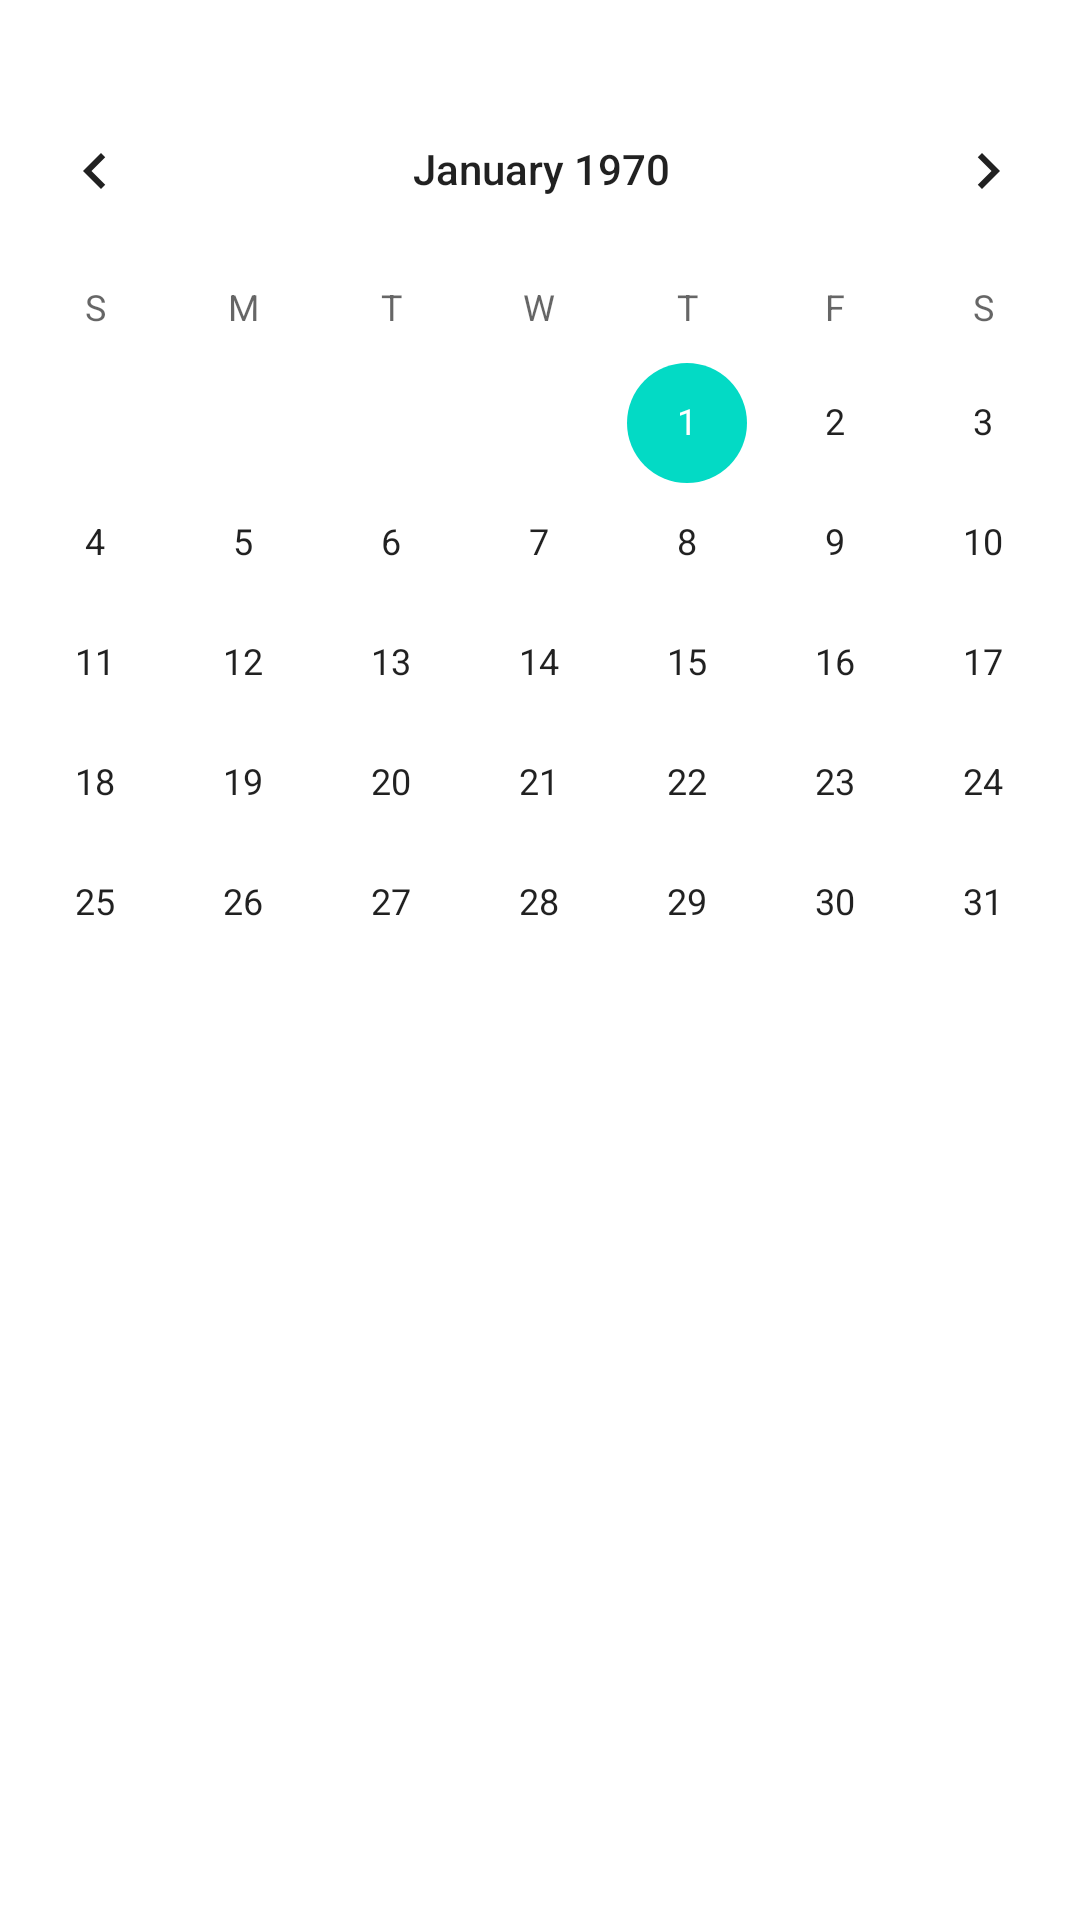

Reconstruct the res/layout file that produces this screen, plus the resources it refers to.
<!-- AndroidManifest.xml: application theme Theme.Controltime -->
<!-- res/layout/activity_establecer_fecha_usuario_anonimo.xml -->
<?xml version="1.0" encoding="utf-8"?>
<androidx.constraintlayout.widget.ConstraintLayout xmlns:android="http://schemas.android.com/apk/res/android"
    xmlns:app="http://schemas.android.com/apk/res-auto"
    xmlns:tools="http://schemas.android.com/tools"
    android:layout_width="match_parent"
    android:layout_height="match_parent"
    tools:context=".EstablecerFechaUsuarioAnonimo">

    <ImageButton
        android:id="@+id/back_main5"
        android:layout_width="wrap_content"
        android:layout_height="wrap_content"
        android:layout_marginEnd="360dp"
        android:layout_marginBottom="640dp"
        android:backgroundTint="@color/grey"
        android:src="?attr/actionModeCloseDrawable"
        app:layout_constraintBottom_toBottomOf="parent"
        app:layout_constraintEnd_toEndOf="parent" />

    <TextView
        android:id="@+id/textView52"
        android:layout_width="wrap_content"
        android:layout_height="wrap_content"
        android:layout_marginBottom="640dp"
        android:fontFamily="@font/bungee"
        android:text="ESTABLECER FECHA"
        android:textColor="@color/black"
        app:layout_constraintBottom_toBottomOf="parent"
        app:layout_constraintEnd_toEndOf="parent"
        app:layout_constraintHorizontal_bias="0.24"
        app:layout_constraintStart_toStartOf="parent" />

    <CalendarView
        android:id="@+id/calendarView"
        android:layout_width="387dp"
        android:layout_height="389dp"
        android:layout_marginBottom="228dp"
        android:focusedMonthDateColor="#75CCBB"
        app:layout_constraintBottom_toBottomOf="parent"
        app:layout_constraintEnd_toEndOf="parent"
        app:layout_constraintStart_toStartOf="parent" />
</androidx.constraintlayout.widget.ConstraintLayout>
<!-- resources referenced by this layout -->
<resources>
  <color name="black">#FF000000</color>
  <color name="grey">#607D8B</color>
  <style name="Theme.Controltime" parent="Theme.MaterialComponents.DayNight.DarkActionBar">
          
          <item name="colorPrimary">@color/aquamarine</item>
          <item name="colorPrimaryVariant">@color/aquamarine</item>
          <item name="colorOnPrimary">@color/white</item>
          
          <item name="colorSecondary">@color/teal_200</item>
          <item name="colorSecondaryVariant">@color/teal_700</item>
          <item name="colorOnSecondary">@color/aquamarine</item>
          
          <item name="android:statusBarColor">@color/aquamarine</item>
          
      </style>
  <color name="aquamarine">#00BCD4</color>
  <color name="white">#FFFFFFFF</color>
  <color name="teal_200">#FF03DAC5</color>
  <color name="teal_700">#FF018786</color>
</resources>
